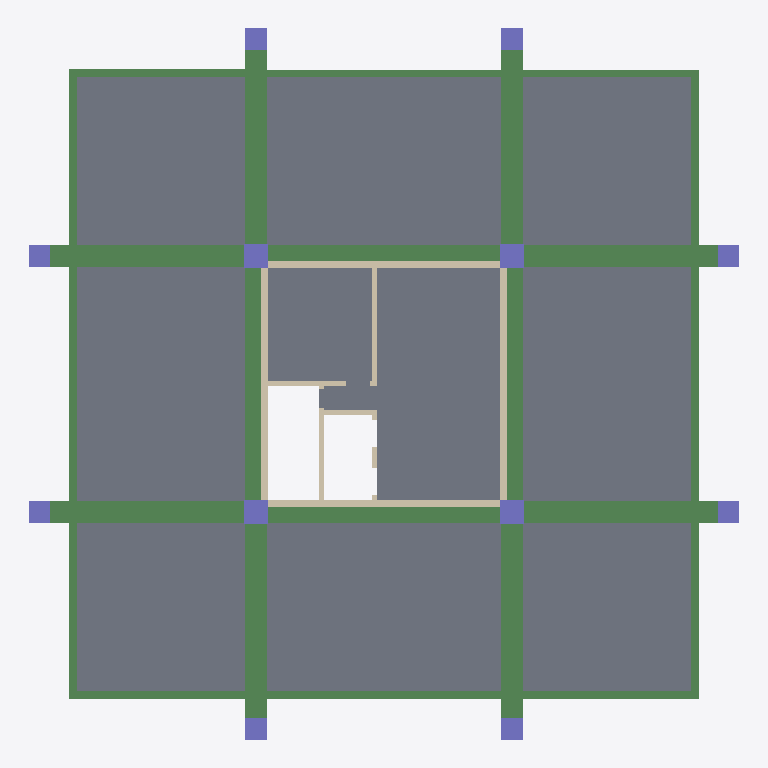
Plan cut of the same IFC building model at storey 'Typical Floor' (level 3.00 m, cut at 4.40 m), seen from above with north up, elements coloured by IFC class: 24 beams (green), 12 columns (violet), 11 slabs (grey), 11 walls (beige). Cut surfaces are drawn darker.
Extent 29.5 m × 29.5 m × 3.0 m (x, y, z). Storeys (2): Down at 0.00 m; Typical Floor at 3.00 m. Elements (60): 24 IfcBeam, 13 IfcWallStandardCase, 12 IfcColumn, 11 IfcSlab.

HEADER;
FILE_DESCRIPTION(('ViewDefinition [CoordinationView]','ExchangeRequirement []'),'2;1');
FILE_NAME('מספר פרויקט','2022-05-19T22:33:56',(''),(''),'ODA IFC SDK 22.6','22.1.1.516 - Exporter 22.1.1.516 - Default UI','');
FILE_SCHEMA(('IFC2X3'));
ENDSEC;
DATA;
#92=IFCPROJECT('0lpwpNK1vCuPJFgLBeLctv',#20,'מספר פרויקט',$,$,'Project 031','Project Status',(#87),#84);
#108=IFCSITE('0lpwpNK1vCuPJFgLBeLctx',#20,'Default',$,$,#107,$,$,.ELEMENT.,$,$,$,$,$);
#94=IFCBUILDING('0lpwpNK1vCuPJFgLBeLctu',#20,'',$,$,#16,$,'',.ELEMENT.,$,$,$);
#97=IFCBUILDINGSTOREY('0lpwpNK1vCuPJFgL8NgPDQ',#20,'Down',$,'Level:8mm Head',#96,$,'Down',.ELEMENT.,1.727731E-11);
#101=IFCBUILDINGSTOREY('0lpwpNK1vCuPJFgL8NhowE',#20,'Typical Floor',$,'Level:8mm Head',#100,$,'Typical Floor',.ELEMENT.,300.0);
#2935=IFCSLAB('1HQT$YOaP2CA223zIUAxcc',#20,'Floor:25:543098',$,'Floor:25',#2918,#2934,'543098',.FLOOR.);
#3063=IFCSLAB('1HQT$YOaP2CA223zIUAxxn',#20,'Floor:25:544301',$,'Floor:25',#3046,#3062,'544301',.FLOOR.);
#3191=IFCSLAB('1HQT$YOaP2CA223zIUAwAV',#20,'Floor:25:545347',$,'Floor:25',#3174,#3190,'545347',.FLOOR.);
#3319=IFCSLAB('1HQT$YOaP2CA223zIUAwKq',#20,'Floor:25:546280',$,'Floor:25',#3302,#3318,'546280',.FLOOR.);
#3442=IFCSLAB('1HQT$YOaP2CA223zIUAwZ0',#20,'Floor:25:546844',$,'Floor:25',#3425,#3441,'546844',.FLOOR.);
#2845=IFCSLAB('1HQT$YOaP2CA223zIUAxcH',#20,'Floor:25:543053',$,'Floor:25',#2830,#2844,'543053',.FLOOR.);
#2998=IFCSLAB('1HQT$YOaP2CA223zIUAxij',#20,'Floor:25:543729',$,'Floor:25',#2983,#2997,'543729',.FLOOR.);
#3126=IFCSLAB('1HQT$YOaP2CA223zIUAw2$',#20,'Floor:25:544867',$,'Floor:25',#3111,#3125,'544867',.FLOOR.);
#3254=IFCSLAB('1HQT$YOaP2CA223zIUAwIG',#20,'Floor:25:545868',$,'Floor:25',#3239,#3253,'545868',.FLOOR.);
#3377=IFCSLAB('1HQT$YOaP2CA223zIUAwSp',#20,'Floor:25:546799',$,'Floor:25',#3367,#3376,'546799',.FLOOR.);
#1568=IFCBEAM('1HQT$YOaP2CA223zIUAxRF',#20,'Concrete Rectengular Beam:90/90:542227',$,'Concrete Rectengular Beam:90/90',#1555,#1567,'542227');
#1702=IFCBEAM('1HQT$YOaP2CA223zIUAxRZ',#20,'Concrete Rectengular Beam:90/90:542271',$,'Concrete Rectengular Beam:90/90',#1689,#1701,'542271');
#1753=IFCBEAM('1HQT$YOaP2CA223zIUAxOA',#20,'Concrete Rectengular Beam:90/90:542422',$,'Concrete Rectengular Beam:90/90',#1740,#1752,'542422');
#1804=IFCBEAM('1HQT$YOaP2CA223zIUAxOd',#20,'Concrete Rectengular Beam:90/90:542459',$,'Concrete Rectengular Beam:90/90',#1791,#1803,'542459');
#1855=IFCBEAM('1HQT$YOaP2CA223zIUAxVm',#20,'Concrete Rectengular Beam:90/90:542508',$,'Concrete Rectengular Beam:90/90',#1842,#1854,'542508');
#1957=IFCBEAM('1HQT$YOaP2CA223zIUAxUr',#20,'Concrete Rectengular Beam:90/90:542569',$,'Concrete Rectengular Beam:90/90',#1944,#1956,'542569');
#1906=IFCBEAM('1HQT$YOaP2CA223zIUAxUQ',#20,'Concrete Rectengular Beam:90/90:542534',$,'Concrete Rectengular Beam:90/90',#1893,#1905,'542534');
#2008=IFCBEAM('1HQT$YOaP2CA223zIUAxT2',#20,'Concrete Rectengular Beam:90/90:542622',$,'Concrete Rectengular Beam:90/90',#1995,#2007,'542622');
#1651=IFCBEAM('1HQT$YOaP2CA223zIUAxRt',#20,'Concrete Rectengular Beam:90/90:542251',$,'Concrete Rectengular Beam:90/90',#1638,#1650,'542251');
#2059=IFCBEAM('1HQT$YOaP2CA223zIUAxS9',#20,'Concrete Rectengular Beam:90/90:542677',$,'Concrete Rectengular Beam:90/90',#2046,#2058,'542677');
#2110=IFCBEAM('1HQT$YOaP2CA223zIUAxSb',#20,'Concrete Rectengular Beam:90/90:542713',$,'Concrete Rectengular Beam:90/90',#2097,#2109,'542713');
#2793=IFCBEAM('1HQT$YOaP2CA223zIUAxdt',#20,'Concrete Rectengular Beam:90/90:543019',$,'Concrete Rectengular Beam:90/90',#2780,#2792,'543019');
#2334=IFCBEAM('1HQT$YOaP2CA223zIUAxYs',#20,'Concrete Rectengular Beam:30/50:542826',$,'Concrete Rectengular Beam:30/50',#2321,#2333,'542826');
#2487=IFCBEAM('1HQT$YOaP2CA223zIUAxX_',#20,'Concrete Rectengular Beam:30/50:542882',$,'Concrete Rectengular Beam:30/50',#2474,#2486,'542882');
#2640=IFCBEAM('1HQT$YOaP2CA223zIUAxW8',#20,'Concrete Rectengular Beam:30/50:542932',$,'Concrete Rectengular Beam:30/50',#2627,#2639,'542932');
#2161=IFCBEAM('1HQT$YOaP2CA223zIUAxZp',#20,'Concrete Rectengular Beam:30/50:542767',$,'Concrete Rectengular Beam:30/50',#2148,#2160,'542767');
#929=IFCWALLSTANDARDCASE('1HQT$YOaP2CA223zIUAyos',#20,'Basic Wall:30:539754',$,'Basic Wall:30',#904,#928,'539754');
#818=IFCWALLSTANDARDCASE('1HQT$YOaP2CA223zIUAyjt',#20,'Basic Wall:30:539563',$,'Basic Wall:30',#781,#817,'539563');
#1041=IFCWALLSTANDARDCASE('1HQT$YOaP2CA223zIUAyqK',#20,'Basic Wall:30:540104',$,'Basic Wall:30',#1029,#1040,'540104');
#991=IFCWALLSTANDARDCASE('1HQT$YOaP2CA223zIUAyt5',#20,'Basic Wall:30:539929',$,'Basic Wall:30',#967,#990,'539929');
#3513=IFCSLAB('1HQT$YOaP2CA223zIUAwYK',#20,'Floor:25:546888',$,'Floor:25',#3490,#3512,'546888',.FLOOR.);
#2385=IFCBEAM('1HQT$YOaP2CA223zIUAxYY',#20,'Concrete Rectengular Beam:30/50:542846',$,'Concrete Rectengular Beam:30/50',#2372,#2384,'542846');
#2538=IFCBEAM('1HQT$YOaP2CA223zIUAxXl',#20,'Concrete Rectengular Beam:30/50:542899',$,'Concrete Rectengular Beam:30/50',#2525,#2537,'542899');
#2691=IFCBEAM('1HQT$YOaP2CA223zIUAxWv',#20,'Concrete Rectengular Beam:30/50:542949',$,'Concrete Rectengular Beam:30/50',#2678,#2690,'542949');
#2283=IFCBEAM('1HQT$YOaP2CA223zIUAxY9',#20,'Concrete Rectengular Beam:30/50:542805',$,'Concrete Rectengular Beam:30/50',#2270,#2282,'542805');
#2436=IFCBEAM('1HQT$YOaP2CA223zIUAxXE',#20,'Concrete Rectengular Beam:30/50:542866',$,'Concrete Rectengular Beam:30/50',#2423,#2435,'542866');
#2589=IFCBEAM('1HQT$YOaP2CA223zIUAxWV',#20,'Concrete Rectengular Beam:30/50:542915',$,'Concrete Rectengular Beam:30/50',#2576,#2588,'542915');
#2742=IFCBEAM('1HQT$YOaP2CA223zIUAxWf',#20,'Concrete Rectengular Beam:30/50:542965',$,'Concrete Rectengular Beam:30/50',#2729,#2741,'542965');
#2231=IFCBEAM('1HQT$YOaP2CA223zIUAxYP',#20,'Concrete Rectengular Beam:30/50:542789',$,'Concrete Rectengular Beam:30/50',#2218,#2230,'542789');
#587=IFCCOLUMN('1HQT$YOaP2CA223zIUAyhO',#20,'Concrete Rectengular Column:100/100:539140',$,'Concrete Rectengular Column:100/100',#586,#584,'539140');
#650=IFCCOLUMN('1HQT$YOaP2CA223zIUAyhI',#20,'Concrete Rectengular Column:100/100:539150',$,'Concrete Rectengular Column:100/100',#649,#647,'539150');
#699=IFCCOLUMN('1HQT$YOaP2CA223zIUAyhB',#20,'Concrete Rectengular Column:100/100:539159',$,'Concrete Rectengular Column:100/100',#698,#696,'539159');
#748=IFCCOLUMN('1HQT$YOaP2CA223zIUAyhy',#20,'Concrete Rectengular Column:100/100:539168',$,'Concrete Rectengular Column:100/100',#747,#745,'539168');
#1267=IFCWALLSTANDARDCASE('1HQT$YOaP2CA223zIUAx2U',#20,'Basic Wall:20:540738',$,'Basic Wall:20',#1255,#1266,'540738');
#293=IFCCOLUMN('1HQT$YOaP2CA223zIUAyaR',#20,'Concrete Rectengular Column:90/90:539079',$,'Concrete Rectengular Column:90/90',#292,#290,'539079');
#342=IFCCOLUMN('1HQT$YOaP2CA223zIUAyaC',#20,'Concrete Rectengular Column:90/90:539088',$,'Concrete Rectengular Column:90/90',#341,#339,'539088');
#489=IFCCOLUMN('1HQT$YOaP2CA223zIUAyat',#20,'Concrete Rectengular Column:90/90:539115',$,'Concrete Rectengular Column:90/90',#488,#486,'539115');
#538=IFCCOLUMN('1HQT$YOaP2CA223zIUAyae',#20,'Concrete Rectengular Column:90/90:539124',$,'Concrete Rectengular Column:90/90',#537,#535,'539124');
#156=IFCCOLUMN('1HQT$YOaP2CA223zIUAybe',#20,'Concrete Rectengular Column:90/90:539060',$,'Concrete Rectengular Column:90/90',#155,#153,'539060');
#244=IFCCOLUMN('1HQT$YOaP2CA223zIUAybY',#20,'Concrete Rectengular Column:90/90:539070',$,'Concrete Rectengular Column:90/90',#243,#241,'539070');
#391=IFCCOLUMN('1HQT$YOaP2CA223zIUAya5',#20,'Concrete Rectengular Column:90/90:539097',$,'Concrete Rectengular Column:90/90',#390,#388,'539097');
#440=IFCCOLUMN('1HQT$YOaP2CA223zIUAya_',#20,'Concrete Rectengular Column:90/90:539106',$,'Concrete Rectengular Column:90/90',#439,#437,'539106');
#1317=IFCWALLSTANDARDCASE('1HQT$YOaP2CA223zIUAx1F',#20,'Basic Wall:20:540819',$,'Basic Wall:20',#1305,#1316,'540819');
#1091=IFCWALLSTANDARDCASE('1HQT$YOaP2CA223zIUAyu8',#20,'Basic Wall:20:540372',$,'Basic Wall:20',#1079,#1090,'540372');
#1367=IFCWALLSTANDARDCASE('1HQT$YOaP2CA223zIUAx7G',#20,'Basic Wall:20:540940',$,'Basic Wall:20',#1355,#1366,'540940');
#1517=IFCWALLSTANDARDCASE('1HQT$YOaP2CA223zIUAxEB',#20,'Basic Wall:20:541527',$,'Basic Wall:20',#1505,#1516,'541527');
#1417=IFCWALLSTANDARDCASE('1HQT$YOaP2CA223zIUAx69',#20,'Basic Wall:20:541013',$,'Basic Wall:20',#1405,#1416,'541013');
#1217=IFCWALLSTANDARDCASE('1HQT$YOaP2CA223zIUAyz$',#20,'Basic Wall:20:540579',$,'Basic Wall:20',#1205,#1216,'540579');
ENDSEC;